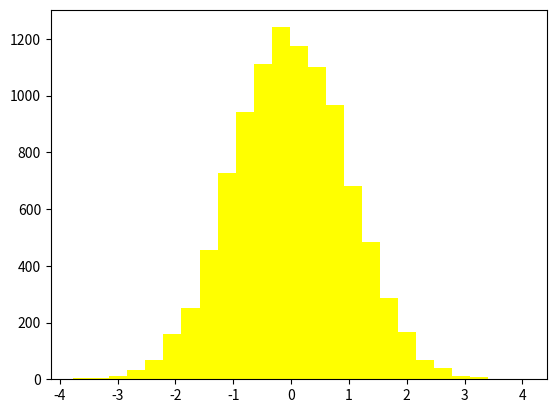

Write the Python code that produced this figure. (Note: this script raises an exception after producing the figure.)
# -*-coding:utf-8-*- 
# [redacted]
# 文件名:  图像处理-绘制灰度直方图.py
# 当前系统日期时间：2020/7/21，15:41 
import matplotlib.pyplot as plt
import numpy as np

random_state = np.random.RandomState(19680801)
X = random_state.randn(10000)

fig, ax = plt.subplots()
ax.hist(X, bins=25, normed=True, color='yellow')
x = np.linspace(-5, 5, 1000)
ax.plot(x, 1 / np.sqrt(2 * np.pi) * np.exp(-(x ** 2) / 2), linewidth=4)
plt.show()